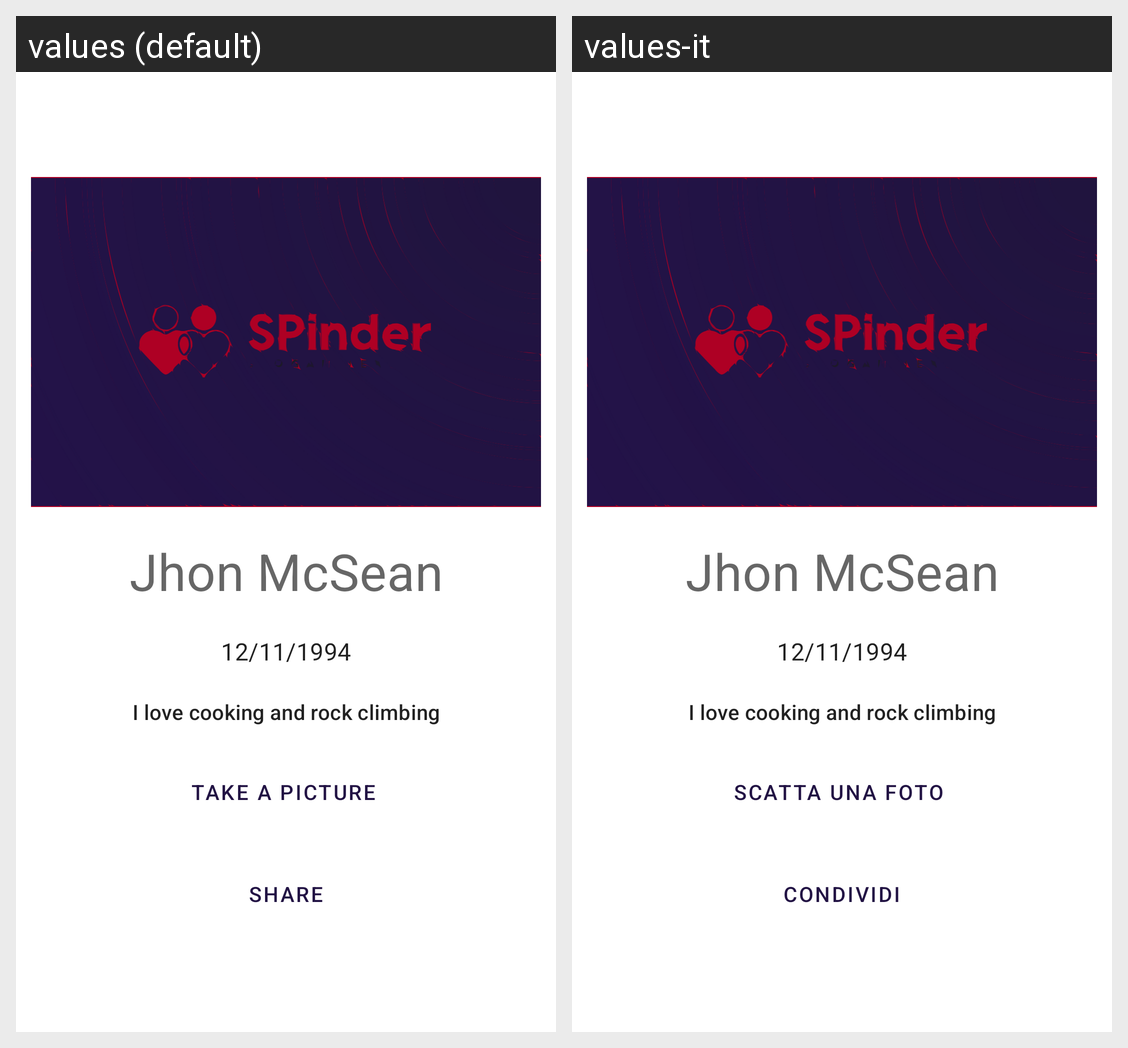

Here is an Android app screen in its default locale and in the app's own translations. Write out the translated-string differences for the strings that appear on this screen.
Android screen res/layout/profile.xml rendered under 2 locales, left to right: values (default), values-it. Device: Nexus 5 (rendered at 1080×1920; each locale shown at half size, 540×960, under a caption strip naming it); theme Theme.Progetto.
Strings drawn on this screen, with the default value and each locale's value (text and hints the layout hard-codes, and strings that could not be matched under every locale, appear in the picture but are not listed):

take_a_picture
  values: Take a picture
  values-it: Scatta una foto

share
  values: Share
  values-it: Condividi
